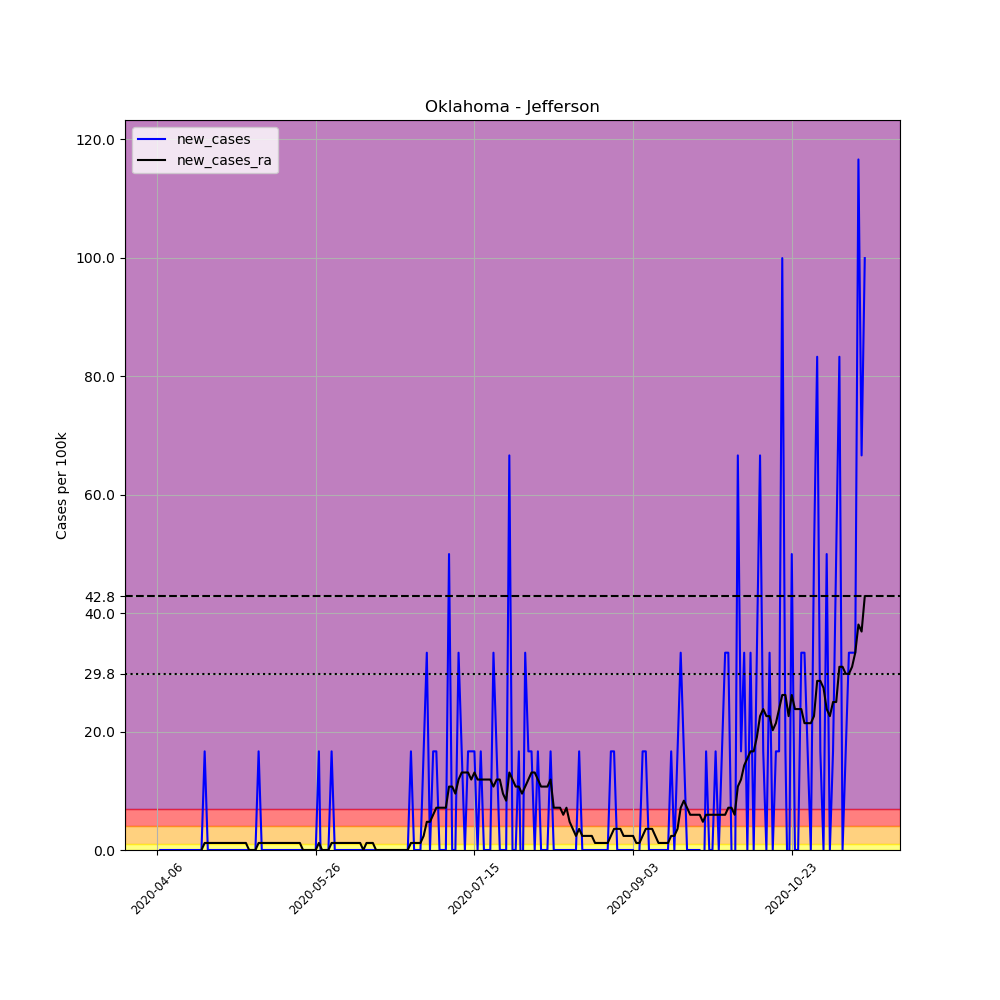

Values plotted in this chart, from the file beside it:
, date, county, state, fips, cases, deaths, COUNTY, STNAME, CTYNAME, POPESTIMATE2019, per_100k, new_cases, new_cases_ra
582051, 2020-04-06, Jefferson, Oklahoma, 40067, 1, 0, 67, Oklahoma, Jefferson, 6002, 16.66, , 
582052, 2020-04-07, Jefferson, Oklahoma, 40067, 1, 0, 67, Oklahoma, Jefferson, 6002, 16.66, 0.0, 
582053, 2020-04-08, Jefferson, Oklahoma, 40067, 1, 0, 67, Oklahoma, Jefferson, 6002, 16.66, 0.0, 
582054, 2020-04-09, Jefferson, Oklahoma, 40067, 1, 0, 67, Oklahoma, Jefferson, 6002, 16.66, 0.0, 
582055, 2020-04-10, Jefferson, Oklahoma, 40067, 1, 0, 67, Oklahoma, Jefferson, 6002, 16.66, 0.0, 
582056, 2020-04-11, Jefferson, Oklahoma, 40067, 1, 0, 67, Oklahoma, Jefferson, 6002, 16.66, 0.0, 
582057, 2020-04-12, Jefferson, Oklahoma, 40067, 1, 0, 67, Oklahoma, Jefferson, 6002, 16.66, 0.0, 
582058, 2020-04-13, Jefferson, Oklahoma, 40067, 1, 0, 67, Oklahoma, Jefferson, 6002, 16.66, 0.0, 
582059, 2020-04-14, Jefferson, Oklahoma, 40067, 1, 0, 67, Oklahoma, Jefferson, 6002, 16.66, 0.0, 
582060, 2020-04-15, Jefferson, Oklahoma, 40067, 1, 0, 67, Oklahoma, Jefferson, 6002, 16.66, 0.0, 
582061, 2020-04-16, Jefferson, Oklahoma, 40067, 1, 0, 67, Oklahoma, Jefferson, 6002, 16.66, 0.0, 
582062, 2020-04-17, Jefferson, Oklahoma, 40067, 1, 0, 67, Oklahoma, Jefferson, 6002, 16.66, 0.0, 
582063, 2020-04-18, Jefferson, Oklahoma, 40067, 1, 0, 67, Oklahoma, Jefferson, 6002, 16.66, 0.0, 
582064, 2020-04-19, Jefferson, Oklahoma, 40067, 1, 0, 67, Oklahoma, Jefferson, 6002, 16.66, 0.0, 
582065, 2020-04-20, Jefferson, Oklahoma, 40067, 1, 0, 67, Oklahoma, Jefferson, 6002, 16.66, 0.0, 0.0
582066, 2020-04-21, Jefferson, Oklahoma, 40067, 2, 0, 67, Oklahoma, Jefferson, 6002, 33.32, 16.66, 1.19
582067, 2020-04-22, Jefferson, Oklahoma, 40067, 2, 0, 67, Oklahoma, Jefferson, 6002, 33.32, 0.0, 1.19
582068, 2020-04-23, Jefferson, Oklahoma, 40067, 2, 0, 67, Oklahoma, Jefferson, 6002, 33.32, 0.0, 1.19
582069, 2020-04-24, Jefferson, Oklahoma, 40067, 2, 0, 67, Oklahoma, Jefferson, 6002, 33.32, 0.0, 1.19
582070, 2020-04-25, Jefferson, Oklahoma, 40067, 2, 0, 67, Oklahoma, Jefferson, 6002, 33.32, 0.0, 1.19
582071, 2020-04-26, Jefferson, Oklahoma, 40067, 2, 0, 67, Oklahoma, Jefferson, 6002, 33.32, 0.0, 1.19
582072, 2020-04-27, Jefferson, Oklahoma, 40067, 2, 0, 67, Oklahoma, Jefferson, 6002, 33.32, 0.0, 1.19
582073, 2020-04-28, Jefferson, Oklahoma, 40067, 2, 0, 67, Oklahoma, Jefferson, 6002, 33.32, 0.0, 1.19
582074, 2020-04-29, Jefferson, Oklahoma, 40067, 2, 0, 67, Oklahoma, Jefferson, 6002, 33.32, 0.0, 1.19
582075, 2020-04-30, Jefferson, Oklahoma, 40067, 2, 0, 67, Oklahoma, Jefferson, 6002, 33.32, 0.0, 1.19
582076, 2020-05-01, Jefferson, Oklahoma, 40067, 2, 0, 67, Oklahoma, Jefferson, 6002, 33.32, 0.0, 1.19
582077, 2020-05-02, Jefferson, Oklahoma, 40067, 2, 0, 67, Oklahoma, Jefferson, 6002, 33.32, 0.0, 1.19
582078, 2020-05-03, Jefferson, Oklahoma, 40067, 2, 0, 67, Oklahoma, Jefferson, 6002, 33.32, 0.0, 1.19
582079, 2020-05-04, Jefferson, Oklahoma, 40067, 2, 0, 67, Oklahoma, Jefferson, 6002, 33.32, 0.0, 1.19
582080, 2020-05-05, Jefferson, Oklahoma, 40067, 2, 0, 67, Oklahoma, Jefferson, 6002, 33.32, 0.0, 0.0
582081, 2020-05-06, Jefferson, Oklahoma, 40067, 2, 0, 67, Oklahoma, Jefferson, 6002, 33.32, 0.0, 0.0
582082, 2020-05-07, Jefferson, Oklahoma, 40067, 2, 0, 67, Oklahoma, Jefferson, 6002, 33.32, 0.0, 0.0
582083, 2020-05-08, Jefferson, Oklahoma, 40067, 3, 0, 67, Oklahoma, Jefferson, 6002, 49.98, 16.66, 1.19
582084, 2020-05-09, Jefferson, Oklahoma, 40067, 3, 0, 67, Oklahoma, Jefferson, 6002, 49.98, 0.0, 1.19
582085, 2020-05-10, Jefferson, Oklahoma, 40067, 3, 0, 67, Oklahoma, Jefferson, 6002, 49.98, 0.0, 1.19
582086, 2020-05-11, Jefferson, Oklahoma, 40067, 3, 0, 67, Oklahoma, Jefferson, 6002, 49.98, 0.0, 1.19
582087, 2020-05-12, Jefferson, Oklahoma, 40067, 3, 0, 67, Oklahoma, Jefferson, 6002, 49.98, 0.0, 1.19
582088, 2020-05-13, Jefferson, Oklahoma, 40067, 3, 0, 67, Oklahoma, Jefferson, 6002, 49.98, 0.0, 1.19
582089, 2020-05-14, Jefferson, Oklahoma, 40067, 3, 0, 67, Oklahoma, Jefferson, 6002, 49.98, 0.0, 1.19
582090, 2020-05-15, Jefferson, Oklahoma, 40067, 3, 0, 67, Oklahoma, Jefferson, 6002, 49.98, 0.0, 1.19
582091, 2020-05-16, Jefferson, Oklahoma, 40067, 3, 0, 67, Oklahoma, Jefferson, 6002, 49.98, 0.0, 1.19
582092, 2020-05-17, Jefferson, Oklahoma, 40067, 3, 0, 67, Oklahoma, Jefferson, 6002, 49.98, 0.0, 1.19
582093, 2020-05-18, Jefferson, Oklahoma, 40067, 3, 0, 67, Oklahoma, Jefferson, 6002, 49.98, 0.0, 1.19
582094, 2020-05-19, Jefferson, Oklahoma, 40067, 3, 0, 67, Oklahoma, Jefferson, 6002, 49.98, 0.0, 1.19
582095, 2020-05-20, Jefferson, Oklahoma, 40067, 3, 0, 67, Oklahoma, Jefferson, 6002, 49.98, 0.0, 1.19
582096, 2020-05-21, Jefferson, Oklahoma, 40067, 3, 0, 67, Oklahoma, Jefferson, 6002, 49.98, 0.0, 1.19
582097, 2020-05-22, Jefferson, Oklahoma, 40067, 3, 0, 67, Oklahoma, Jefferson, 6002, 49.98, 0.0, 0.0
582098, 2020-05-23, Jefferson, Oklahoma, 40067, 3, 0, 67, Oklahoma, Jefferson, 6002, 49.98, 0.0, 0.0
582099, 2020-05-24, Jefferson, Oklahoma, 40067, 3, 0, 67, Oklahoma, Jefferson, 6002, 49.98, 0.0, 0.0
582100, 2020-05-25, Jefferson, Oklahoma, 40067, 3, 0, 67, Oklahoma, Jefferson, 6002, 49.98, 0.0, 0.0
582101, 2020-05-26, Jefferson, Oklahoma, 40067, 3, 0, 67, Oklahoma, Jefferson, 6002, 49.98, 0.0, 0.0
582102, 2020-05-27, Jefferson, Oklahoma, 40067, 4, 0, 67, Oklahoma, Jefferson, 6002, 66.64, 16.66, 1.19
582103, 2020-05-28, Jefferson, Oklahoma, 40067, 3, 0, 67, Oklahoma, Jefferson, 6002, 49.98, -16.66, 0.0
582104, 2020-05-29, Jefferson, Oklahoma, 40067, 3, 0, 67, Oklahoma, Jefferson, 6002, 49.98, 0.0, 0.0
582105, 2020-05-30, Jefferson, Oklahoma, 40067, 3, 0, 67, Oklahoma, Jefferson, 6002, 49.98, 0.0, 0.0
582106, 2020-05-31, Jefferson, Oklahoma, 40067, 4, 0, 67, Oklahoma, Jefferson, 6002, 66.64, 16.66, 1.19
582107, 2020-06-01, Jefferson, Oklahoma, 40067, 4, 0, 67, Oklahoma, Jefferson, 6002, 66.64, 0.0, 1.19
582108, 2020-06-02, Jefferson, Oklahoma, 40067, 4, 0, 67, Oklahoma, Jefferson, 6002, 66.64, 0.0, 1.19
582109, 2020-06-03, Jefferson, Oklahoma, 40067, 4, 0, 67, Oklahoma, Jefferson, 6002, 66.64, 0.0, 1.19
582110, 2020-06-04, Jefferson, Oklahoma, 40067, 4, 0, 67, Oklahoma, Jefferson, 6002, 66.64, 0.0, 1.19
... 164 more rows
